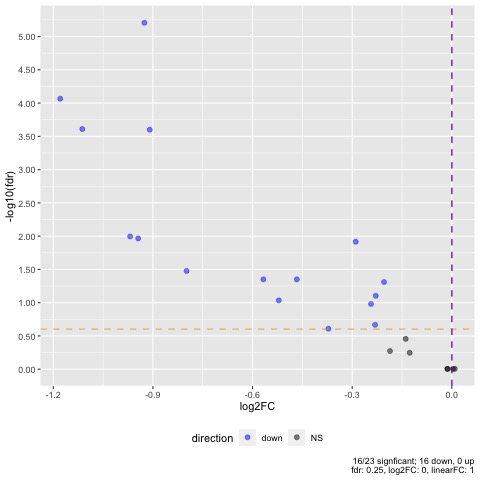

The file beside this chart, header and first rows:
ID, pval, fdr, linear_fc, log2_fc, direction
Citrulline, 2.70051219334859e-07, 6.21117804470175e-06, 0.5265, -0.9256, down
Glycine, 7.47263747100587e-06, 8.59353309165675e-05, 0.4416, -1.179, down
Alanine, 3.20643092967792e-05, 0.0002458, 0.4625, -1.113, down
Arginine, 4.37082088726875e-05, 0.0002513, 0.5323, -0.9097, down
Cystine, 0.002197, 0.01011, 0.511, -0.9686, down
Methionine, 0.002821, 0.01081, 0.5197, -0.9443, down
Lysine, 0.003686, 0.01211, 0.8182, -0.2895, down
Asparagine, 0.01161, 0.03338, 0.5749, -0.7986, down
Ornithine, 0.01881, 0.04463, 0.6748, -0.5674, down
Serine, 0.0194, 0.04463, 0.7236, -0.4667, down
Glutamine, 0.0234, 0.04892, 0.8681, -0.2041, down
Phenyl alanine, 0.04113, 0.07883, 0.8531, -0.2292, down
Proline, 0.05217, 0.0923, 0.6969, -0.521, down
Glutamic acid, 0.06369, 0.1046, 0.8447, -0.2434, down
Histidine, 0.1404, 0.2153, 0.852, -0.2311, down
Betaine, 0.1713, 0.2462, 0.7729, -0.3716, down
Isoleucine/Leucine, 0.2587, 0.35, 0.9082, -0.1389, NS
Aspartic acid, 0.417, 0.5329, 0.8789, -0.1863, NS
Homoserine/Threonine, 0.468, 0.5665, 0.9158, -0.127, NS
Glutaric acid, 0.9674, 0.9883, 0.9906, -0.01365, NS
Tryptophan, 0.8995, 0.9883, 0.991, -0.013, NS
Tyrosine, 0.9883, 0.9883, 1.002, 0.003172, NS
Valine, 0.9698, 0.9883, 1.006, 0.008822, NS
